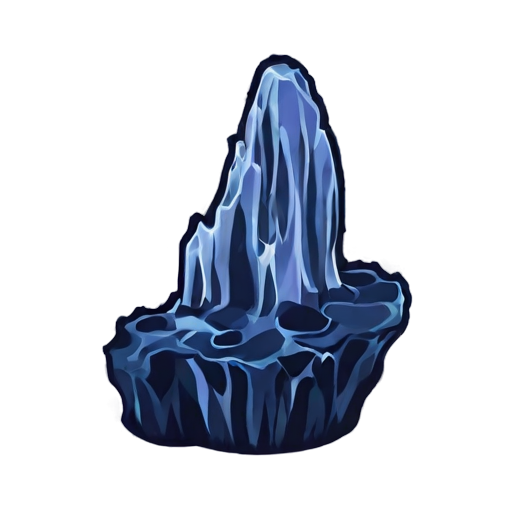
Generation parameters embedded in this image by AUTOMATIC1111 Stable Diffusion web UI or a fork of it (Forge, ...) (PNG 'parameters' text chunk):
simple background, stalactite, white_black color, animated, no border, no outline, best quality
Steps: 20, Sampler: DPM++ 2M SDE, Schedule type: Karras, CFG scale: 5, Seed: 372959311, Size: 512x512, Model hash: 8a58d18e75, Model: gameIconInstitute_v4XL, layerdiffusion_enabled: True, layerdiffusion_method: (SDXL) Only Generate Transparent Image (Attention Injection), layerdiffusion_weight: 1, layerdiffusion_ending_step: 1, layerdiffusion_fg_image: False, layerdiffusion_bg_image: False, layerdiffusion_blend_image: False, layerdiffusion_resize_mode: Crop and Resize, layerdiffusion_fg_additional_prompt: , layerdiffusion_bg_additional_prompt: , layerdiffusion_blend_additional_prompt: , Version: f2.0.1v1.10.1-previous-556-gcc378589